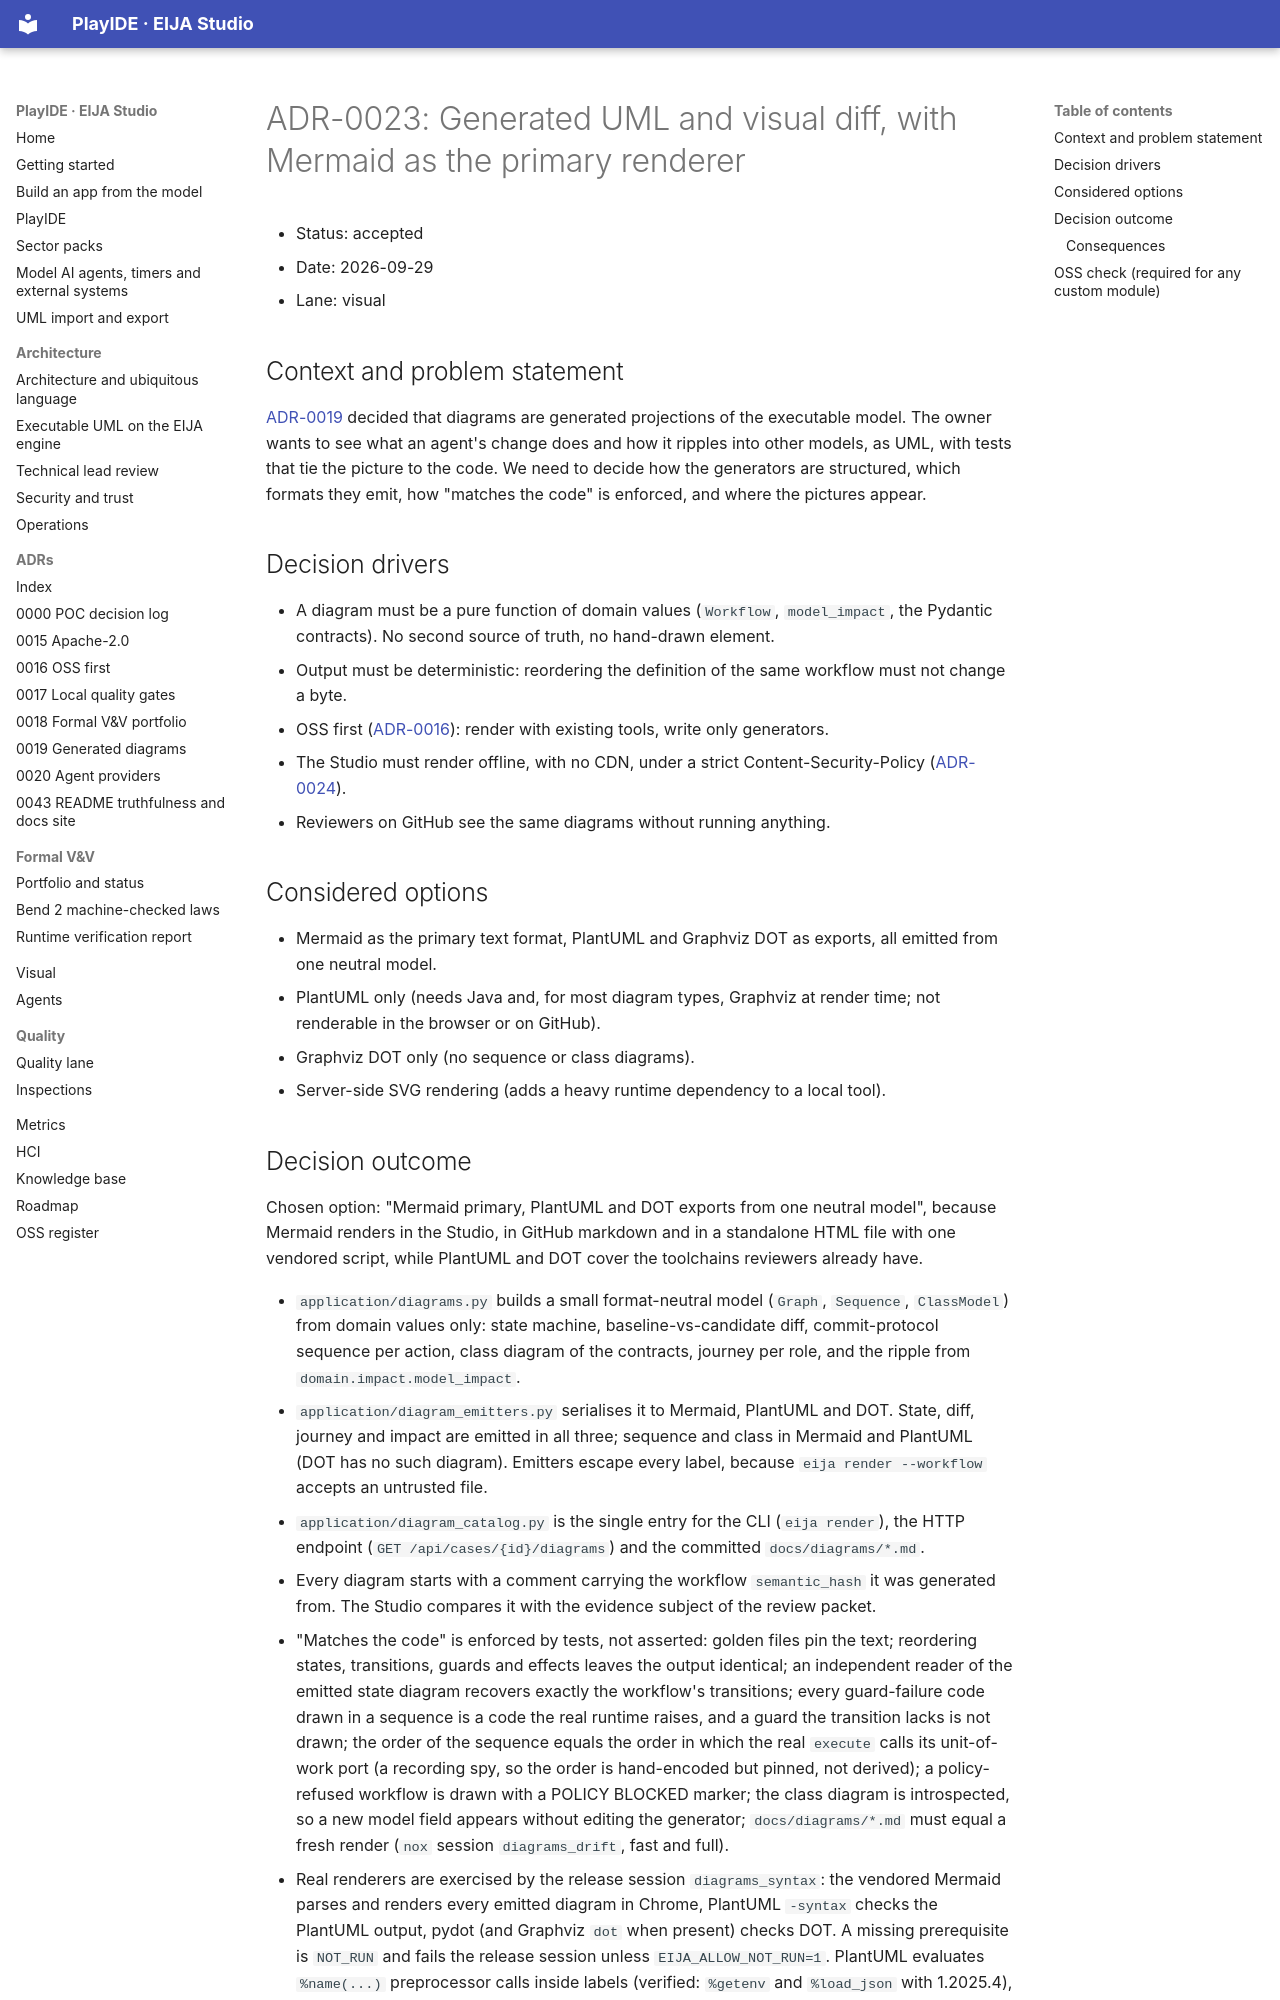

repository: 45ck/eija-studio · page: adr/0023-generated-uml-and-visual-diff/index.html · generator: mkdocs

# ADR-0023: Generated UML and visual diff, with Mermaid as the primary renderer

* Status: accepted
* Date: 2026-09-29
* Lane: visual

## Context and problem statement

[ADR-0019](0019-diagrams-generated-from-executable-model.md) decided that diagrams are generated projections of the executable model. The owner wants to see what an agent's change does and how it ripples into other models, as UML, with tests that tie the picture to the code. We need to decide how the generators are structured, which formats they emit, how "matches the code" is enforced, and where the pictures appear.

## Decision drivers

* A diagram must be a pure function of domain values (`Workflow`, `model_impact`, the Pydantic contracts). No second source of truth, no hand-drawn element.
* Output must be deterministic: reordering the definition of the same workflow must not change a byte.
* OSS first ([ADR-0016](0016-oss-first-adapters-not-engines.md)): render with existing tools, write only generators.
* The Studio must render offline, with no CDN, under a strict Content-Security-Policy ([ADR-0024](0024-sandboxed-frame-for-mermaid-rendering.md)).
* Reviewers on GitHub see the same diagrams without running anything.

## Considered options

* Mermaid as the primary text format, PlantUML and Graphviz DOT as exports, all emitted from one neutral model.
* PlantUML only (needs Java and, for most diagram types, Graphviz at render time; not renderable in the browser or on GitHub).
* Graphviz DOT only (no sequence or class diagrams).
* Server-side SVG rendering (adds a heavy runtime dependency to a local tool).
